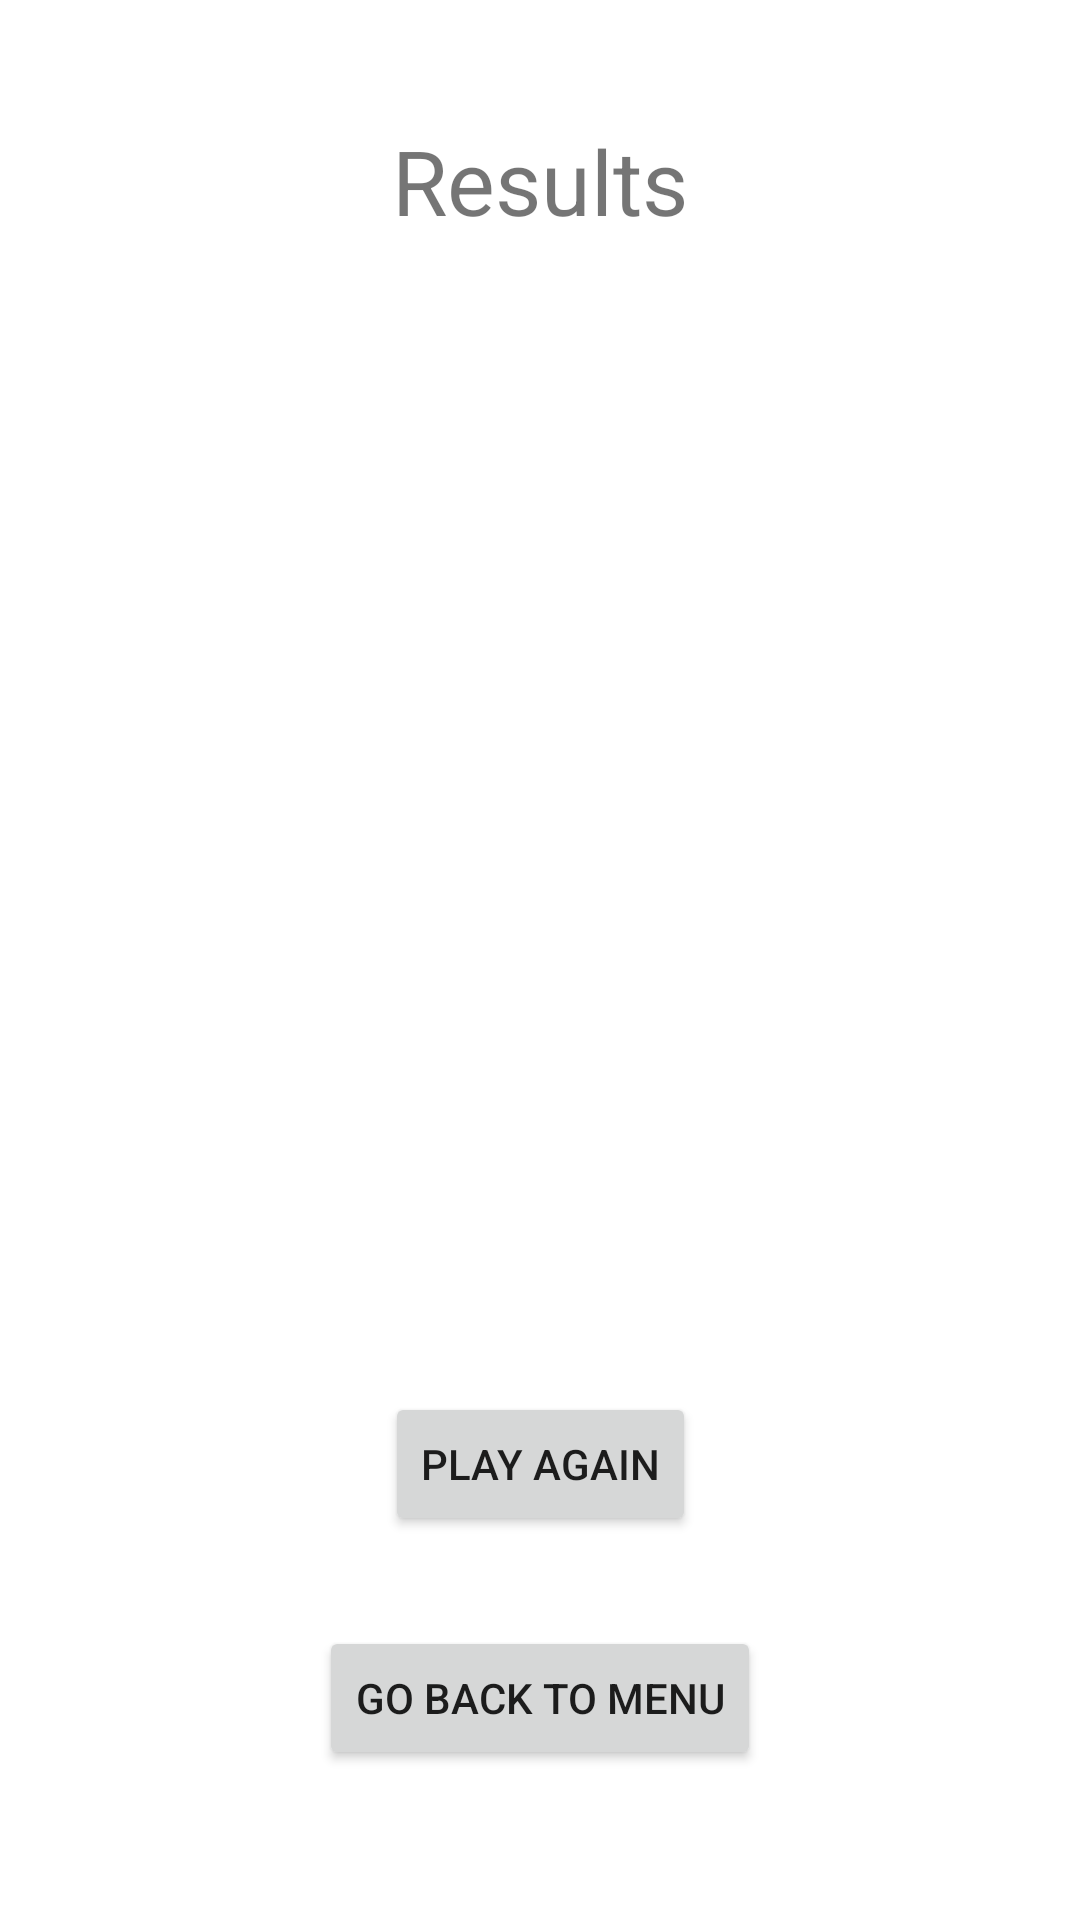

Android layout source for this screen:
<!-- AndroidManifest.xml: application theme Theme.BootlegWarioware -->
<!-- res/layout/fragment_results.xml -->
<?xml version="1.0" encoding="utf-8"?>
<androidx.constraintlayout.widget.ConstraintLayout
    xmlns:android="http://schemas.android.com/apk/res/android"
    xmlns:app="http://schemas.android.com/apk/res-auto"
    xmlns:tools="http://schemas.android.com/tools"
    android:layout_width="match_parent"
    android:layout_height="match_parent"
    tools:context=".ResultsFragment">

    
    <TextView
        android:layout_width="wrap_content"
        android:layout_height="wrap_content"
        android:layout_marginTop="40dp"
        android:text="@string/results_title"
        android:textSize="30sp"
        app:layout_constraintEnd_toEndOf="parent"
        app:layout_constraintStart_toStartOf="parent"
        app:layout_constraintTop_toTopOf="parent" />

    <Button
        android:id="@+id/buttonRetry"
        android:layout_width="wrap_content"
        android:layout_height="wrap_content"
        android:layout_marginBottom="30dp"
        android:text="@string/retry_button"
        app:layout_constraintBottom_toTopOf="@+id/buttonReturnToMenu"
        app:layout_constraintEnd_toEndOf="parent"
        app:layout_constraintStart_toStartOf="parent" />

    <Button
        android:id="@+id/buttonReturnToMenu"
        android:layout_width="wrap_content"
        android:layout_height="wrap_content"
        android:layout_marginBottom="50dp"
        android:text="@string/go_back_button"
        app:layout_constraintBottom_toBottomOf="parent"
        app:layout_constraintEnd_toEndOf="parent"
        app:layout_constraintStart_toStartOf="parent" />

</androidx.constraintlayout.widget.ConstraintLayout>
<!-- resources referenced by this layout -->
<resources>
  <string name="go_back_button">Go back to Menu</string>
  <string name="results_title">Results</string>
  <string name="retry_button">Play Again</string>
  <style name="Theme.BootlegWarioware" parent="Theme.MaterialComponents.DayNight.DarkActionBar">
          
          <item name="colorPrimary">@color/purple_500</item>
          <item name="colorPrimaryVariant">@color/purple_700</item>
          <item name="colorOnPrimary">@color/white</item>
          
          <item name="colorSecondary">@color/teal_200</item>
          <item name="colorSecondaryVariant">@color/teal_700</item>
          <item name="colorOnSecondary">@color/black</item>
          
          <item name="android:statusBarColor" tools:targetApi="l">?attr/colorPrimaryVariant</item>
          
      </style>
  <color name="purple_500">#FF6200EE</color>
  <color name="purple_700">#FF3700B3</color>
  <color name="white">#FFFFFFFF</color>
  <color name="teal_200">#FF03DAC5</color>
  <color name="teal_700">#FF018786</color>
  <color name="black">#FF000000</color>
</resources>
